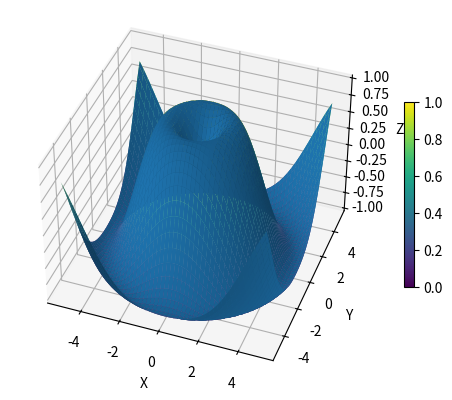

The script that saved this image:
import matplotlib.pyplot as plt
import numpy as np
from mpl_toolkits.mplot3d import Axes3D

# Define the scalar function of two variables
def f(x, y):
    return np.sin(np.sqrt(x**2 + y**2))

# Generate the input data
x = np.linspace(-5, 5, 100)
y = np.linspace(-5, 5, 100)
X, Y = np.meshgrid(x, y)
Z = f(X, Y)

# Create a figure and a 3D subplot
fig = plt.figure()
ax = fig.add_subplot(111, projection='3d')

# Plot the 3D surface
ax.plot_surface(X, Y, Z, cmap='viridis')

# Add labels and a colorbar
ax.set_xlabel('X')
ax.set_ylabel('Y')
ax.set_zlabel('Z')
fig.colorbar(ax.plot_surface(X, Y, Z), shrink=0.5)

# Customize the plot
ax.view_init(elev=40, azim=-70)

# Show the plot
plt.show()


